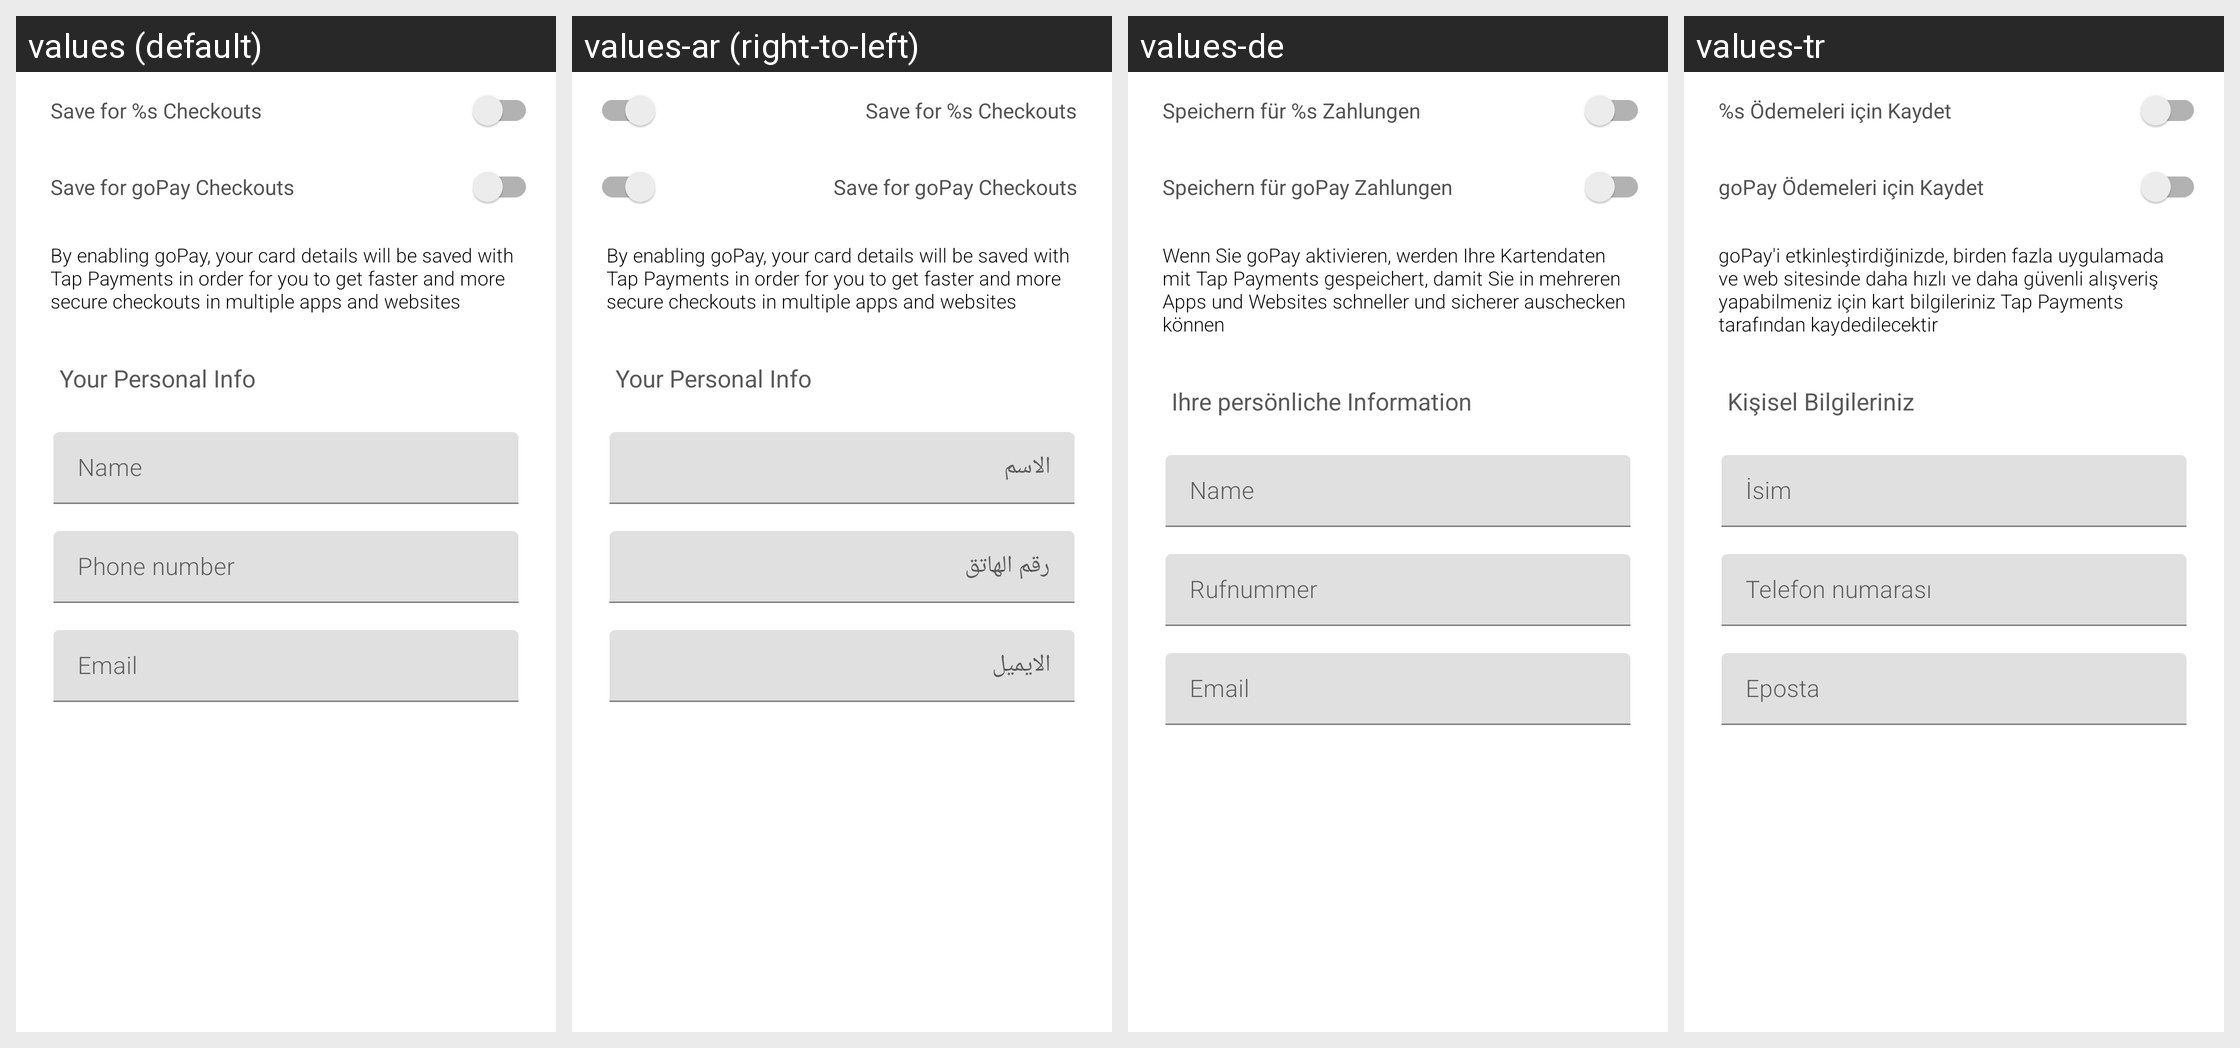

Translations of the strings shown on this Android screen, per locale in the grid:
Android screen res/layout/gosellapi_viewholder_save_card.xml rendered under 4 locales, left to right: values (default), values-ar (right-to-left), values-de, values-tr. Device: Nexus 5 (rendered at 1080×1920; each locale shown at half size, 540×960, under a caption strip naming it); theme Theme.MaterialComponents.DayNight.NoActionBar.
Strings drawn on this screen, with the default value and each locale's value (text and hints the layout hard-codes, and strings that could not be matched under every locale, appear in the picture but are not listed):

textview_title_save_for_merchant
  values: Save for %s Checkouts
  values-ar: Save for %s Checkouts
  values-de: Speichern für %s Zahlungen
  values-tr: %s Ödemeleri için Kaydet

textview_title_save_for_gopay
  values: Save for goPay Checkouts
  values-ar: Save for goPay Checkouts
  values-de: Speichern für goPay Zahlungen
  values-tr: goPay Ödemeleri için Kaydet

textview_disclaimer_go_pay_checkouts
  values: By enabling goPay, your card details will be saved with Tap Payments in order for you to get faster and more secure checkouts in multiple apps and websites
  values-ar: By enabling goPay, your card details will be saved with Tap Payments in order for you to get faster and more secure checkouts in multiple apps and websites
  values-de: Wenn Sie goPay aktivieren, werden Ihre Kartendaten mit Tap Payments gespeichert, damit Sie in mehreren Apps und Websites schneller und sicherer auschecken können
  values-tr: goPay'i etkinleştirdiğinizde, birden fazla uygulamada ve web sitesinde daha hızlı ve daha güvenli alışveriş yapabilmeniz için kart bilgileriniz Tap Payments tarafından kaydedilecektir

textview_title_personal_info
  values: Your Personal Info
  values-ar: Your Personal Info
  values-de: Ihre persönliche Information
  values-tr: Kişisel Bilgileriniz
